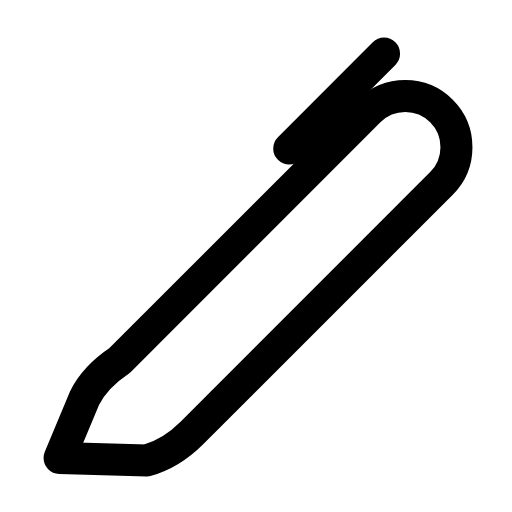
t = 0.00 s
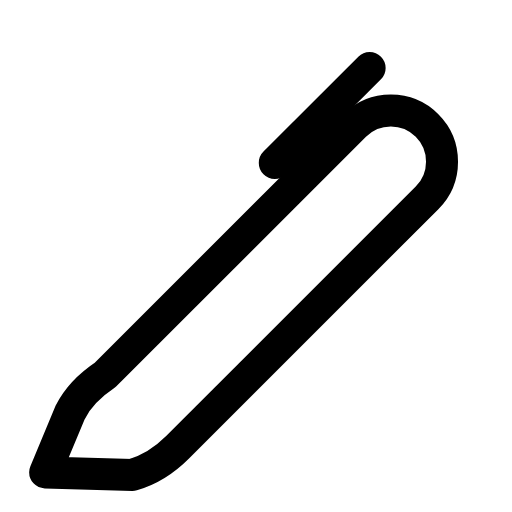
t = 0.26 s
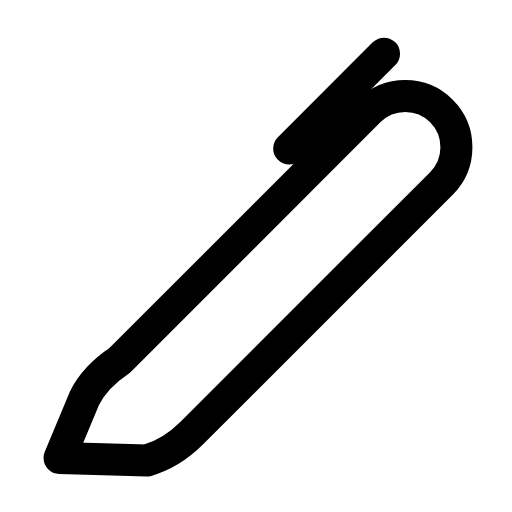
t = 0.53 s
t = 0.78 s: frame unchanged from t = 0.00 s, image omitted
t = 1.06 s: frame unchanged from t = 0.00 s, image omitted
t = 1.33 s: frame unchanged from t = 0.00 s, image omitted

The animated SVG that drew these frames (rendered in a browser with its animation timeline set to each time). Animation: 1 SMIL element (animateTransform=1); one cycle of 1.60 s, repeats indefinitely.

<svg xmlns="http://www.w3.org/2000/svg" width="24" height="24" viewBox="0 0 24 24" fill="none"><g transform="translate(-3.525 -2.635) scale(1.17)"><g><animateTransform attributeName="transform" type="translate" values="0 0;0 0;-0.7 0.7;0 0;0 0;0 0;0 0;-0.7 0.7;0 0;0 0;0 0" keyTimes="0;0.135;0.2475;0.36;0.45;0.6;0.66;0.735;0.81;0.9;1" dur="1.6s" repeatCount="indefinite" calcMode="spline" keySplines="0.16 1 0.3 1;0.16 1 0.3 1;0.16 1 0.3 1;0.16 1 0.3 1;0.16 1 0.3 1;0.16 1 0.3 1;0.16 1 0.3 1;0.16 1 0.3 1;0.16 1 0.3 1;0.16 1 0.3 1"/><path stroke="currentColor" stroke-width="1.282" stroke-linecap="round" stroke-linejoin="round" fill="none" d="M5.4 20.6L6.4 18.2C6.7 17.6 7.2 17.1 7.8 16.7L17.8 6.7C18.6 5.9 19.9 5.9 20.7 6.7C21.5 7.5 21.5 8.8 20.7 9.6L10.7 19.6C10.2 20.1 9.6 20.5 8.9 20.7L5.4 20.6Z"></path><path stroke="currentColor" stroke-width="1.282" stroke-linecap="round" stroke-linejoin="round" fill="none" d="M14.6 8.2L18.4 4.4"></path></g></g></svg>
